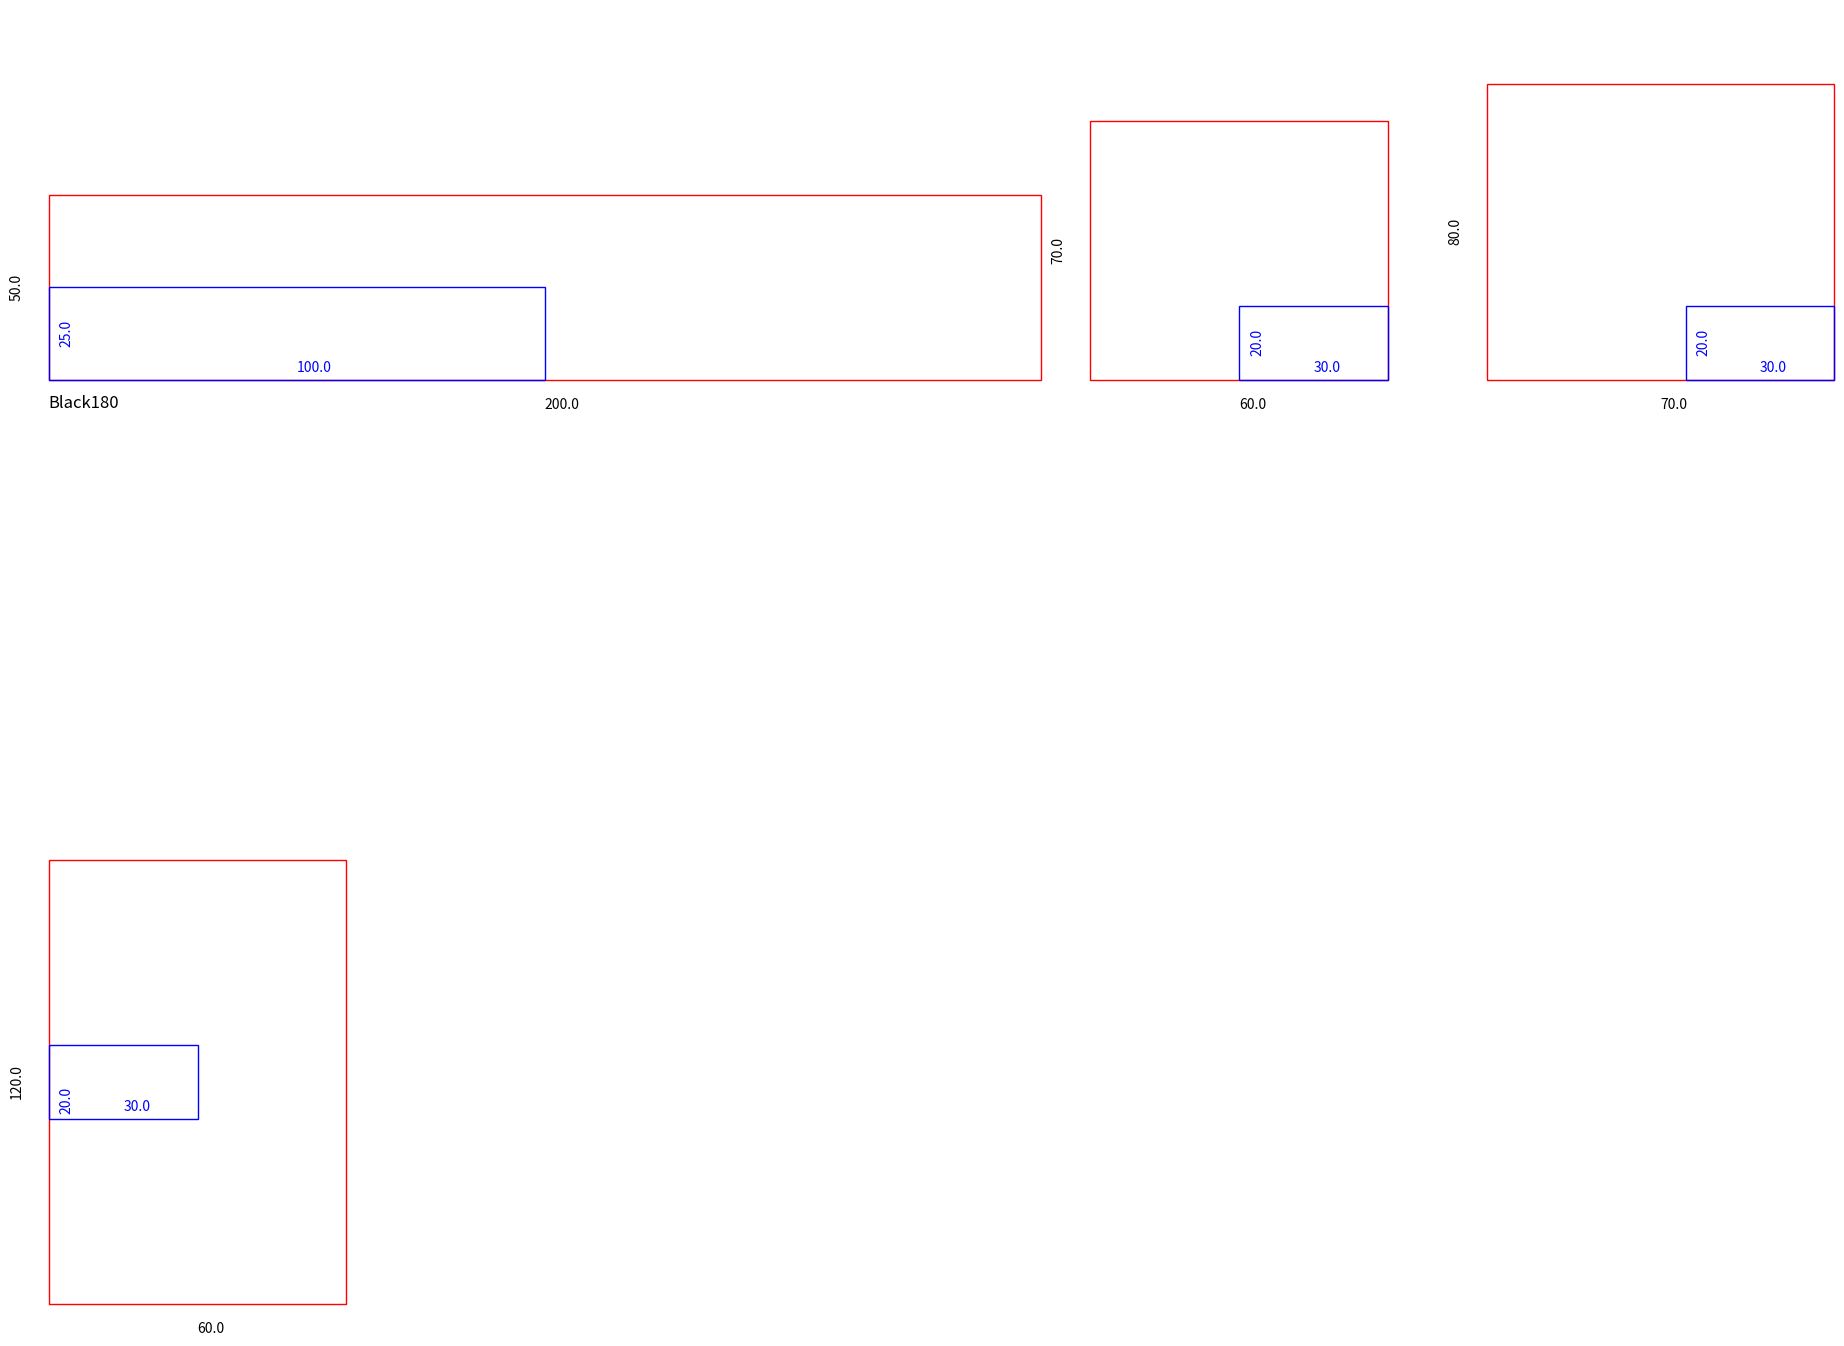

Generate this figure with matplotlib:
import numpy as np
import matplotlib.pyplot as plt
import matplotlib.patches as patches

# fig, ax = plt.subplots()
# plt.figure(figsize=(6, 6.5))

ax = plt.gca()

outer_origin_x = 0
outer_origin_y = 0
label_span = 0.05


def draw_outer(outer_origin_x, outer_origin_y, outer_x, outer_y):
    outer_origin_x = outer_origin_x
    outer_origin_y = outer_origin_y
    outer_x = outer_x
    outer_y = outer_y

    outer = np.array([outer_origin_x, outer_origin_y])
    outer_x = outer_x / 100
    outer_y = outer_y / 100
    p_outer_x = outer_x / 2
    p_outer_y = outer_y / 2

    rect = plt.Rectangle(outer, outer_x, outer_y, fill=False, color='r')
    rect.set_transform(ax.transAxes)
    rect.set_clip_on(False)
    ax.add_patch(rect)

    ax.text(outer_origin_x + p_outer_x, outer_origin_y - label_span, outer_x * 100,
            horizontalalignment='left',
            verticalalignment='top',
            transform=ax.transAxes)

    ax.text(outer_origin_x - label_span, outer_origin_y + p_outer_y, outer_y * 100,
            horizontalalignment='right',
            verticalalignment='center',
            rotation='vertical',
            transform=ax.transAxes)


def draw_inner(outer_origin_x, outer_origin_y, outer_x, outer_y, inner_x, inner_y, inner_type, inner_offset=None):
    label_offset = False
    outer_x = outer_x / 100
    outer_y = outer_y / 100
    inner_x = inner_x / 100
    inner_y = inner_y / 100
    p_inner_x = outer_origin_x
    p_inner_y = outer_origin_y
    p_label_x = outer_origin_x
    p_label_y = outer_origin_y
    if inner_type == 1:
        # E开口
        if not inner_offset:
            inner_offset = (outer_x - inner_x) / 2
            inner_origin_x = outer_origin_x + (outer_x - inner_x) / 2
        else:
            inner_offset = inner_offset / 100
            label_offset = True
            inner_origin_x = outer_origin_x + inner_offset
        inner_origin_y = outer_origin_y
        p_inner_x = inner_origin_x + inner_x / 2
        p_inner_y = inner_origin_y + inner_y / 2
        p_label_x = outer_origin_x + inner_offset / 2
        p_label_y = outer_origin_y - label_span
    elif inner_type == 2:
        # D开口
        if not inner_offset:
            inner_offset = (outer_x - inner_x) / 2
            inner_origin_y = outer_origin_y + (outer_y - inner_y) / 2
        else:
            inner_offset = inner_offset / 100
            inner_origin_y = outer_origin_y + inner_offset
            label_offset = True
        inner_origin_x = 0
        p_inner_x = inner_origin_x + inner_x / 2
        p_inner_y = inner_origin_y + label_span
        p_label_x = inner_origin_x - label_span
        p_label_y = outer_origin_y + inner_offset / 2
        print('p_label_y:', p_label_y)
    elif inner_type == 3:
        # D开口
        inner_origin_x = outer_origin_x + (outer_x - inner_x)
        if not inner_offset:
            inner_offset = (outer_x - inner_x) / 2
            inner_origin_y = outer_origin_y + (outer_y - inner_y) / 2
        else:
            inner_offset = inner_offset / 100
            inner_origin_y = outer_origin_y + inner_offset
            label_offset = True
        p_inner_x = inner_origin_x + inner_x / 2
        p_inner_x = outer_origin_x + outer_x - label_span
        print('p_inner_x:', p_inner_x)
#         p_inner_y = inner_origin_y + inner_y / 2 + label_span
        p_label_x = outer_origin_x + outer_x - label_span
        p_label_y = outer_origin_y + inner_offset / 2
    elif inner_type == 4:
        # B开口
        inner_origin_x = outer_origin_x
        inner_origin_y = outer_origin_y
        inner_offset = 0
        p_inner_x = inner_origin_x + inner_x / 2
        p_inner_y = inner_origin_y + inner_y / 2
        p_label_x = inner_origin_x - label_span
        p_label_y = inner_origin_y - label_span
    elif inner_type == 5:
        # A开口
        inner_origin_x = outer_origin_x + outer_x - inner_x
        inner_origin_y = outer_origin_y
        inner_offset = 0
        p_inner_x = inner_origin_x + inner_x / 2
        p_inner_y = inner_origin_y + inner_y / 2
        p_label_x = inner_origin_x - label_span
        p_label_y = inner_origin_y - label_span
        pass
    print('inner:', inner_x, inner_y)
    print('inner_origin_x,y', inner_origin_x, inner_origin_y, p_inner_x, p_inner_y, p_label_x, p_label_y)
    inner = np.array([inner_origin_x, inner_origin_y])
    rect1 = plt.Rectangle(inner, inner_x, inner_y, fill=False, color='b')
    rect1.set_transform(ax.transAxes)
    rect1.set_clip_on(False)
    ax.add_patch(rect1)

#     p_inner_x = inner_origin_x + inner_x / 2
#     p_inner_y = inner_origin_y + inner_y / 2
    ax.text(p_inner_x, inner_origin_y + label_span, inner_x * 100,
            horizontalalignment='left',
            verticalalignment='top',
            color='b',
            transform=ax.transAxes)

    ax.text(inner_origin_x + label_span, p_inner_y, inner_y * 100,
            horizontalalignment='right',
            verticalalignment='center',
            rotation='vertical',
            color='b',
            transform=ax.transAxes)
    if label_offset:
        ax.text(p_label_x, p_label_y, inner_offset * 100,
                horizontalalignment='left',
                verticalalignment='top',
                color='b',
                transform=ax.transAxes)


# draw_inner(50, 25, 2)


plt.title('Black180', loc='left', y=-0.1)
draw_outer(0, 0, 200, 50)
draw_inner(0, 0, 200, 50, 100, 25, 4, 15)
draw_outer(2.1, -0, 60, 70)
draw_inner(2.1, -0, 60, 70, 30, 20, 5)

draw_outer(2.9, -0, 70, 80)
draw_inner(2.9, -0, 70, 80, 30, 20, 5)

draw_outer(0, -2.5, 60, 120)
draw_inner(0, -2.5, 60, 120, 30, 20, 2)
plt.axis('equal')
plt.axis('off')
# plt.gcf().set_size_inches(20, 20)
# plt.gca().xaxis.set_major_locator(plt.NullLocator())
# plt.gca().yaxis.set_major_locator(plt.NullLocator())
# plt.subplots_adjust(top=0.5, bottom=0.1, right=0.3, left=0.1, hspace=0.2, wspace=0.2)
# plt.margins(0, 0)
# plt.savefig('./test2.jpg', dpi=100, bbox_inches='tight')
plt.savefig('./test2.jpg', dpi=100, bbox_inches='tight')
# plt.show()
